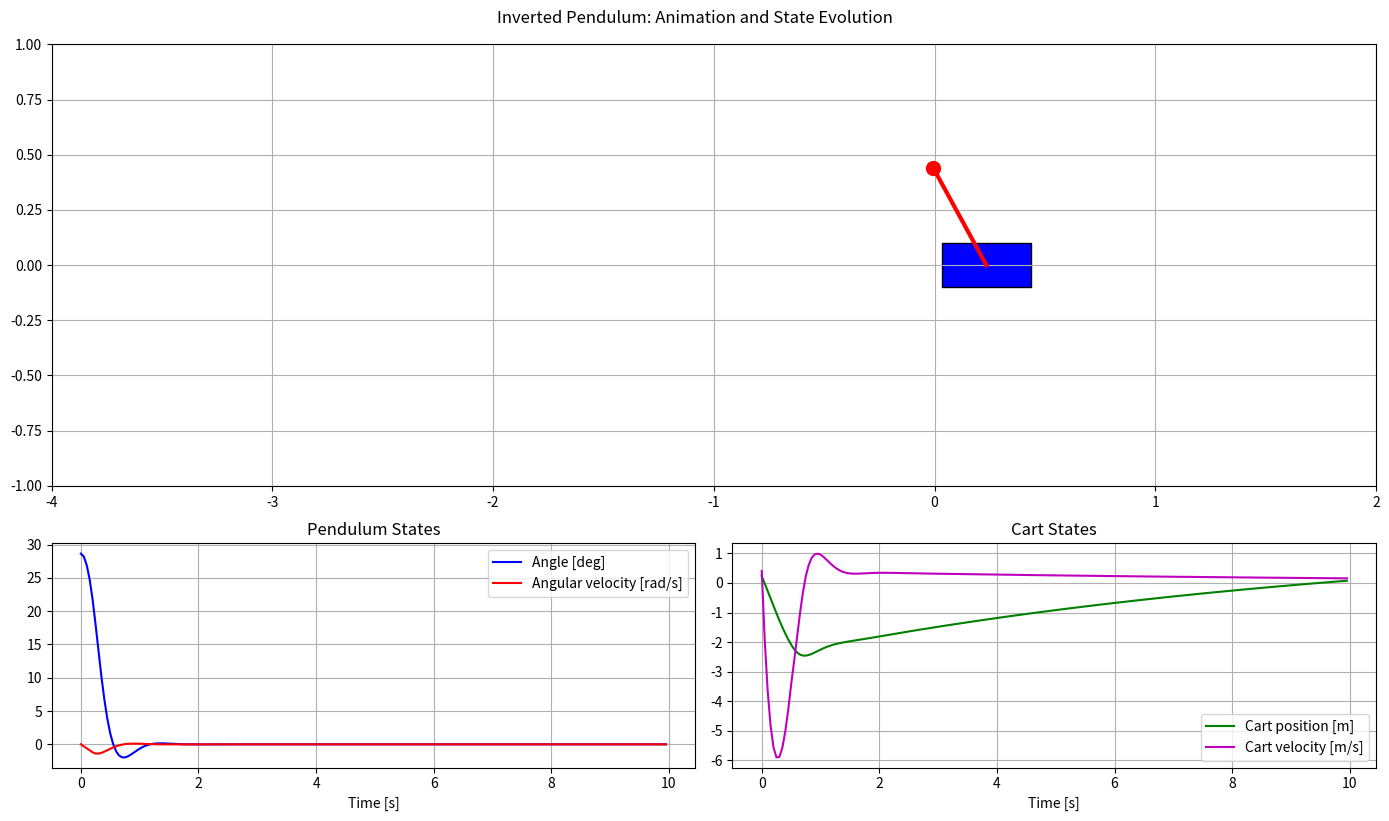

Python code for this plot:
import numpy as np
import matplotlib.pyplot as plt
from matplotlib.animation import FuncAnimation
from matplotlib.patches import Rectangle
from scipy.integrate import solve_ivp
from scipy.signal import savgol_filter

# System parameters
m = 0.1  # pendulum mass (kg)
M = 1.0  # cart mass (kg)
L = 0.5  # pendulum length (m)
g = 9.81  # gravity (m/s²)
b = 0.1  # friction coefficient

# Controller gains
Kp = 200.0
Kd = 40.0

# Initial conditions
theta0 = np.pi + 0.5  # initial angle (0.5 rad ≈ 28.6° from vertical)
theta_dot0 = 0.0
x0 = 0.0
x_dot0 = 0.0

# Simulation parameters
t_start = 0.0
t_end = 10.0
dt = 0.05
t_points = np.arange(t_start, t_end, dt)


def inverted_pendulum(t, y):
    """System dynamics with PD control"""
    theta, theta_dot, x, x_dot = y

    # Normalize angle
    error = (theta - np.pi + np.pi) % (2 * np.pi) - np.pi

    # Control force with saturation
    F = -Kp * error - Kd * theta_dot
    F = np.clip(F, -30, 30)

    # Equations of motion
    sin_theta = np.sin(theta)
    cos_theta = np.cos(theta)
    denominator = M + m - m * cos_theta**2

    theta_ddot = (
        m * g * sin_theta
        - m * cos_theta * (F + m * L * theta_dot**2 * sin_theta)
        - b * theta_dot
    ) / (L * denominator)
    x_ddot = (
        F + m * L * (theta_dot**2 * sin_theta - theta_ddot * cos_theta) - b * x_dot
    ) / denominator

    return [theta_dot, theta_ddot, x_dot, x_ddot]


# Solve ODE
sol = solve_ivp(
    inverted_pendulum,
    [t_start, t_end],
    [theta0, theta_dot0, x0, x_dot0],
    t_eval=t_points,
    method="RK45",
    rtol=1e-8,
    atol=1e-10,
)

# Process results
theta = np.unwrap(sol.y[0])
theta_dot = sol.y[1]
x = savgol_filter(sol.y[2], 21, 3)  # smooth position
x_dot = savgol_filter(sol.y[3], 21, 3)  # smooth velocity

# Create figure with two subplots
plt.figure(figsize=(14, 8))
gs = plt.GridSpec(2, 2, height_ratios=[2, 1])

# Animation subplot
ax1 = plt.subplot(gs[0, :])
ax1.set_xlim(-4, 2)
ax1.set_ylim(-1, 1)
ax1.set_aspect("equal")
ax1.grid(True)

# Create animated elements
cart_width, cart_height = 0.4, 0.2
cart = Rectangle(
    (x[0] - cart_width / 2, -cart_height / 2),
    cart_width,
    cart_height,
    fc="blue",
    ec="black",
)
ax1.add_patch(cart)

(pendulum,) = ax1.plot(
    [x[0], x[0] + L * np.sin(theta[0])], [0, -L * np.cos(theta[0])], "r-", lw=3
)
(bob,) = ax1.plot(x[0] + L * np.sin(theta[0]), -L * np.cos(theta[0]), "ro", ms=10)
time_text = ax1.text(
    0.02, 0.95, "", transform=ax1.transAxes, bbox=dict(facecolor="white", alpha=0.8)
)

# States plot
ax2 = plt.subplot(gs[1, 0])
ax3 = plt.subplot(gs[1, 1])

# Plot theta and theta_dot
ax2.plot(t_points, np.degrees(theta - np.pi), "b-", label="Angle [deg]")
ax2.plot(t_points, theta_dot, "r-", label="Angular velocity [rad/s]")
ax2.set_xlabel("Time [s]")
ax2.set_title("Pendulum States")
ax2.legend()
ax2.grid(True)

# Plot x and x_dot
ax3.plot(t_points, x, "g-", label="Cart position [m]")
ax3.plot(t_points, x_dot, "m-", label="Cart velocity [m/s]")
ax3.set_xlabel("Time [s]")
ax3.set_title("Cart States")
ax3.legend()
ax3.grid(True)

plt.tight_layout()


# Animation update function
def update(frame):
    # Update animation
    cart.set_xy((x[frame] - cart_width / 2, -cart_height / 2))
    pendulum.set_data(
        [x[frame], x[frame] + L * np.sin(theta[frame])], [0, -L * np.cos(theta[frame])]
    )
    bob.set_data([x[frame] + L * np.sin(theta[frame])], [-L * np.cos(theta[frame])])

    # Update time info
    angle_deg = np.degrees((theta[frame] - np.pi + np.pi) % (2 * np.pi) - np.pi)
    time_text.set_text(
        f"Time: {t_points[frame]:.2f}s\n"
        f"Angle: {angle_deg:.1f}°\n"
        f"Cart Pos: {x[frame]:.2f}m"
    )

    # Update view limits smoothly
    margin = 2.0
    current_x = x[frame]
    current_xlim = ax1.get_xlim()

    if (
        current_x < current_xlim[0] + 0.3 * margin
        or current_x > current_xlim[1] - 0.3 * margin
    ):
        ax1.set_xlim(current_x - margin, current_x + margin)

    # Highlight current time in state plots
    for ax in [ax2, ax3]:
        for artist in ax.lines + ax.collections:
            if hasattr(artist, "_current_time"):
                artist.remove()

    # Vertical line for current time
    ax2.axvline(
        t_points[frame], color="k", linestyle="--", alpha=0.5, label="_current_time"
    )
    ax3.axvline(
        t_points[frame], color="k", linestyle="--", alpha=0.5, label="_current_time"
    )

    return cart, pendulum, bob, time_text


# Create animation
ani = FuncAnimation(
    plt.gcf(),
    update,
    frames=len(t_points),
    init_func=lambda: [cart, pendulum, bob, time_text],
    interval=20,
    blit=False,
)

plt.suptitle("Inverted Pendulum: Animation and State Evolution", y=1.02)
plt.show()
